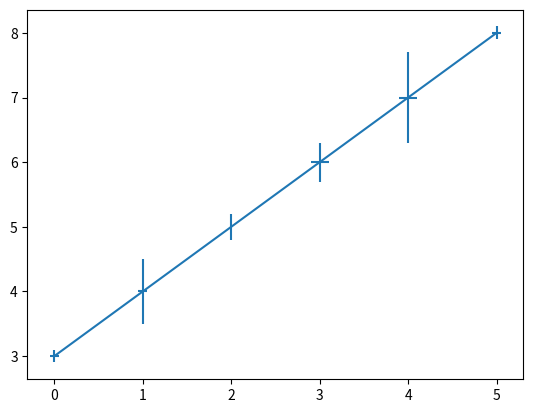

This figure's Python source:
import matplotlib.pyplot as plt

def plotxy(x,y,xlabel,ylabel):
	print("Plotting...")
	plt.figure().set_facecolor('white')
	
	# plt.subplot(2, 1, 1)
	# plt.subplots_adjust(hspace=0.5)
	# #plt.xlim(12,19)
	# #plt.title('')
	# plt.xlabel('Indegree')
	# plt.ylabel('Pagerank')
	# plt.plot(indegs,prs,'ro')
	
	# plt.subplot(1, 2, 2)
	# #plt.title('')
	# plt.xlabel('Indegree')
	# plt.ylabel('Pagerank with weights')
	# plt.plot(indegs,prs_w,'ro')

	#plt.title('')
	plt.xlabel(xlabel)
	plt.ylabel(ylabel)
	ax = plt.subplot()
	#ax.set_xscale('log')
	#ax.set_yscale('log')
	ax.plot(x, y, 'go', alpha=0.3)
	#ax.plot(ax.get_xlim(), ax.get_ylim(), ls="--",alpha=0.5,c='0.3')

	# Plot backbone from 1 node
	# plt.figure(1,figsize=(8,8))
	# todraw = [top_pr[3][0]]
	# for _ in range(2):
	# 	todraw.append(get_backbone_node(G2,todraw[-1]))
	# print todraw
	# SG = G.subgraph(todraw)
	# pos=nx.spring_layout(SG)
	# nx.draw(SG, pos)
	# nx.draw_networkx_labels(SG, pos)

	# plt.axis('off')
	# #plt.savefig("foo.png") # save as png
	
	plt.show() # display
	print("Done.")


def test_errorbar():
    x = [0,1,2,3,4,5]
    y = [3,4,5,6,7,8]
    xerr = [0.05,0.05,0.01,0.1,0.1,0.05]
    yerr = [0.1,0.5,0.2,0.3,0.7,0.1]

    plt.figure()
    plt.errorbar(x,y,xerr=xerr,yerr=yerr)
    plt.show()

    
test_errorbar()
